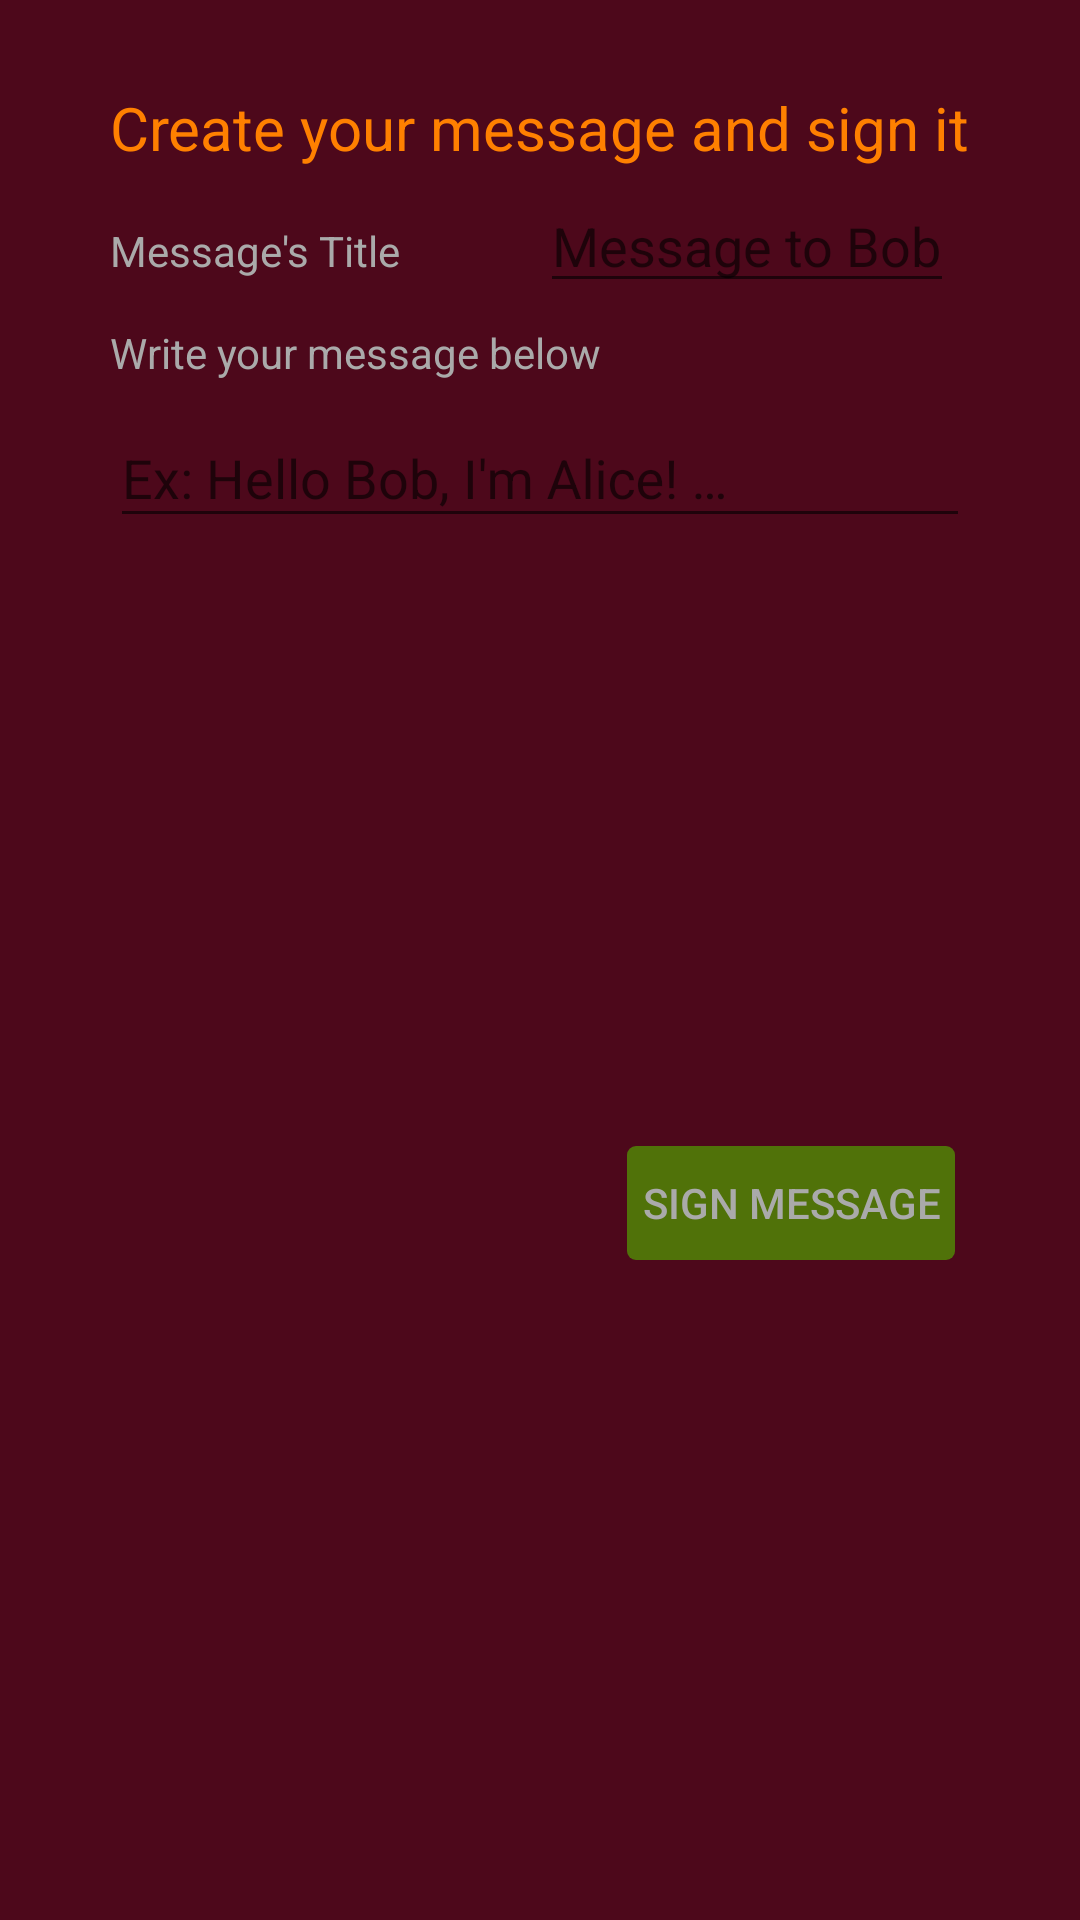

Write the Android layout XML for this screen, with the resource values it uses.
<!-- AndroidManifest.xml: application theme AppTheme -->
<!-- res/layout/option_signatures_generate.xml -->
<?xml version="1.0" encoding="utf-8"?>
<RelativeLayout
    xmlns:android="http://schemas.android.com/apk/res/android"
    android:layout_width="match_parent"
    android:layout_height="match_parent"
    android:background="@color/purpleDark"
    android:label="@string/option_signatures_generate">

    <TextView
        android:id="@+id/aux_reference"
        android:layout_width="wrap_content"
        android:layout_height="wrap_content"
        android:layout_centerHorizontal="true"/>

    <TextView
        android:id="@+id/text_header_create_signature"
        android:layout_width="wrap_content"
        android:layout_height="wrap_content"
        android:layout_centerHorizontal="true"
        android:layout_below="@id/aux_reference"
        android:text="@string/text_header_signatures_create_message"
        android:textColor="@color/orange"
        android:textSize="20sp"
        android:height="30dp"
        android:layout_marginTop="10dp"/>

    <TextView
        android:id="@+id/text_signature_set_title"
        android:layout_width="wrap_content"
        android:layout_height="wrap_content"
        android:text="@string/text_signatures_set_title"
        android:layout_below="@id/text_header_create_signature"
        android:layout_alignStart="@id/text_header_create_signature"
        android:layout_alignLeft="@id/text_header_create_signature"
        android:layout_marginTop="15dp"/>

    <EditText
        android:id="@+id/value_signature_set_title"
        android:layout_width="wrap_content"
        android:layout_height="wrap_content"
        android:layout_toEndOf="@id/aux_reference"
        android:layout_toRightOf="@id/aux_reference"
        android:layout_alignBaseline="@id/text_signature_set_title"
        android:hint="@string/hint_signatures_set_title"
        android:inputType="text"/>

    <TextView
        android:id="@+id/text_signature_message"
        android:layout_width="wrap_content"
        android:layout_height="wrap_content"
        android:layout_marginTop="15dp"
        android:layout_below="@id/text_signature_set_title"
        android:text="@string/text_signatures_message"
        android:layout_alignStart="@id/text_header_create_signature"
        android:layout_alignLeft="@id/text_header_create_signature" />

    <android.support.design.widget.TextInputLayout
        android:id="@+id/value_signature_message"
        android:layout_width="wrap_content"
        android:layout_height="250dp"
        android:layout_below="@id/text_signature_message"
        android:layout_alignStart="@id/text_header_create_signature"
        android:layout_alignLeft="@id/text_header_create_signature"
        android:layout_alignEnd="@id/text_header_create_signature"
        android:layout_alignRight="@id/text_header_create_signature">

        <android.support.design.widget.TextInputEditText
            android:layout_width="match_parent"
            android:layout_height="wrap_content"
            android:hint="@string/hint_signatures_message"
            android:inputType="textMultiLine"
            android:isScrollContainer="true"
            />
    </android.support.design.widget.TextInputLayout>

    <Button
        android:id="@+id/button_sign_message"
        android:background="@drawable/custom_button1"
        android:layout_width="wrap_content"
        android:layout_height="wrap_content"
        android:text="@string/button_sign_message"
        android:layout_below="@id/value_signature_message"
        android:layout_alignEnd="@id/text_header_create_signature"
        android:layout_alignRight="@id/text_header_create_signature"/>


</RelativeLayout>
<!-- resources referenced by this layout -->
<resources>
  <color name="orange">#FF8000</color>
  <color name="purpleDark">#4D081B</color>
  <!-- drawable custom_button1: vector/xml drawable (drawable, 2507 chars, omitted) -->
  <string name="button_sign_message">Sign message</string>
  <string name="hint_signatures_message">Ex: Hello Bob, I\'m Alice! …</string>
  <string name="hint_signatures_set_title">Message to Bob</string>
  <string name="option_signatures_generate">Signatures Generate Option</string>
  <string name="text_header_signatures_create_message">Create your message and sign it</string>
  <string name="text_signatures_message">Write your message below</string>
  <string name="text_signatures_set_title">Message\'s Title</string>
  <style name="AppTheme" parent="Theme.AppCompat.Light.DarkActionBar">
          
          <item name="android:textColorPrimary">@color/green</item>
          <item name="android:textColor">@color/greyBKG</item>
  
          
          <item name="colorPrimary">@color/purpleSoft</item>
          <item name="colorPrimaryDark">@color/purpleDark</item>
          <item name="colorAccent">@color/green</item>
          <item name="buttonStyle">@style/Widget.AppCompat.Button.Colored</item>
      </style>
  <color name="green">#507209</color>
  <color name="greyBKG">#aaaaaa</color>
  <color name="purpleSoft">#950D33</color>
</resources>
